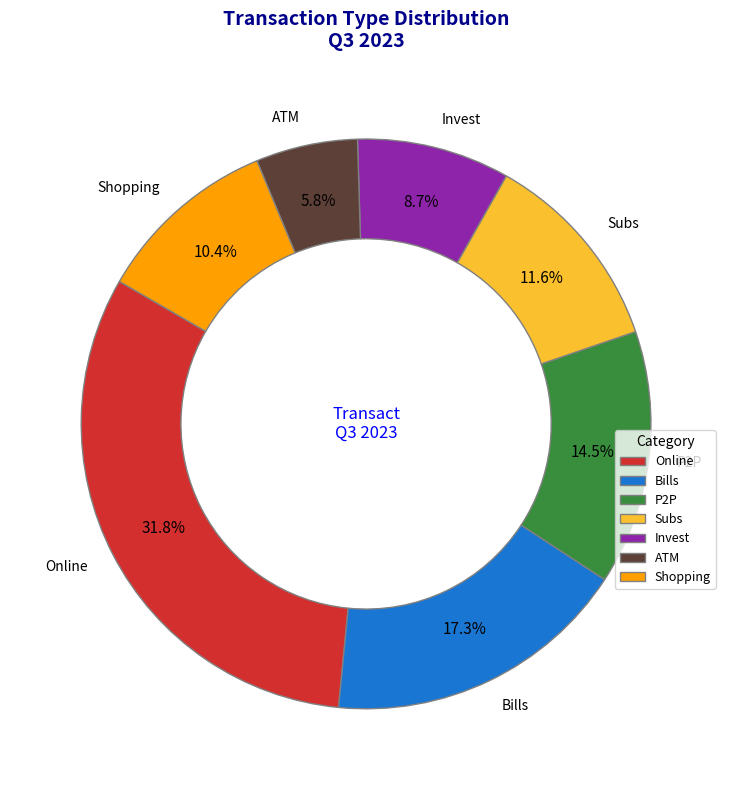

This chart was generated by the following Python code:
import matplotlib.pyplot as plt

transaction_categories = [
    'Online', 
    'Bills', 
    'P2P', 
    'Subs', 
    'Invest', 
    'ATM',
    'Shopping'
]

transaction_counts = [550, 300, 250, 200, 150, 100, 180]

colors = ['#D32F2F', '#1976D2', '#388E3C', '#FBC02D', '#8E24AA', '#5D4037', '#FFA000']

fig, ax = plt.subplots(figsize=(10, 8), subplot_kw=dict(aspect="equal"))

wedges, texts, autotexts = ax.pie(transaction_counts, labels=transaction_categories, 
                                  colors=colors, autopct='%1.1f%%', startangle=150,  # Changed angle
                                  pctdistance=0.8,  # Altered percentage distance
                                  wedgeprops=dict(width=0.35, edgecolor='grey'))  # Altered border color

ax.text(0, 0, 'Transact\nQ3 2023', horizontalalignment='center', 
        verticalalignment='center', fontsize=12, fontweight='light', color='blue')  # Changed text style

ax.legend(wedges, transaction_categories, title="Category", loc="upper right", 
          bbox_to_anchor=(1, 0.5), fontsize=9)  # Changed legend position

plt.setp(autotexts, size=11, weight='normal', color='black')  # Changed label style
plt.setp(texts, size=10)

plt.title("Transaction Type Distribution\nQ3 2023", fontsize=14, fontweight='bold', pad=15, color='darkblue')  # Changed title style
plt.grid(True, linestyle='--', linewidth=0.7, color='grey')  # Added grid
plt.tight_layout()
plt.show()
